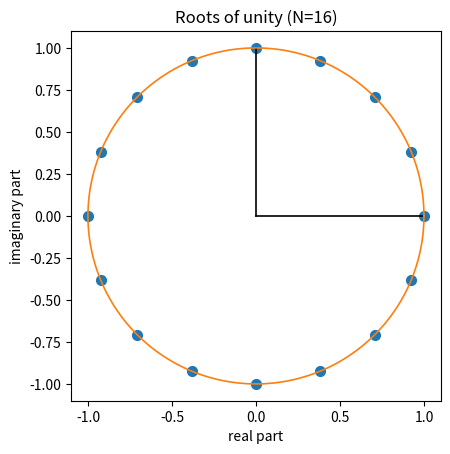

Generate this figure with matplotlib:
#
# Roots of Unity for Discrete Fourier Transforms
# dawp_pII_ch06_roots_unity_plot.py
#
# (c) Dr. Yves J. Hilpisch
# Derivatives Analytics with Python
#

from pathlib import Path  # path handling for optional figure export

import numpy as np  # numerical arrays
import matplotlib.pyplot as plt  # plotting

FIG_SAVE = False  # set to True to export the figure as a PDF
FIG_DIR = Path("../figures")  # figure output directory
FIG_DPI = 300  # target resolution for exported figures


def maybe_save(fig, filename):
    # Optionally saves a Matplotlib figure as a PDF file.
    if not FIG_SAVE:
        return
    FIG_DIR.mkdir(parents=True, exist_ok=True)
    path = FIG_DIR / f"{filename}.pdf"
    fig.savefig(path, format="pdf", dpi=FIG_DPI)
    print(f"saved: {path}")


def main():
    # Visualizes N roots of unity on the complex unit circle.
    N = 16  # number of roots of unity
    m = np.arange(N)  # root indices
    z = np.exp(2.0j * np.pi * m / N)  # roots of unity on the unit circle

    fig, ax = plt.subplots()  # create a single plot
    ax.plot(np.real(z), np.imag(z), "o", ms=7)  # plot the roots
    ax.plot([0.0, 1.0], [0.0, 0.0], lw=1.2, color="black")  # reference axis
    ax.plot([0.0, 0.0], [0.0, 1.0], lw=1.2, color="black")  # reference axis

    theta = np.linspace(0.0, 2.0 * np.pi, 400)  # unit circle parameter grid
    ax.plot(np.cos(theta), np.sin(theta), lw=1.2)  # draw the unit circle

    ax.set_aspect("equal", "box")  # equal scaling in x and y
    ax.set_xlabel("real part")  # x-axis label
    ax.set_ylabel("imaginary part")  # y-axis label
    ax.set_title(f"Roots of unity (N={N})")  # plot title

    maybe_save(fig, "dawp_pII_fig05_roots_unity")  # optional PDF export
    plt.show()  # display the plot


if __name__ == "__main__":
    main()  # run the main function
